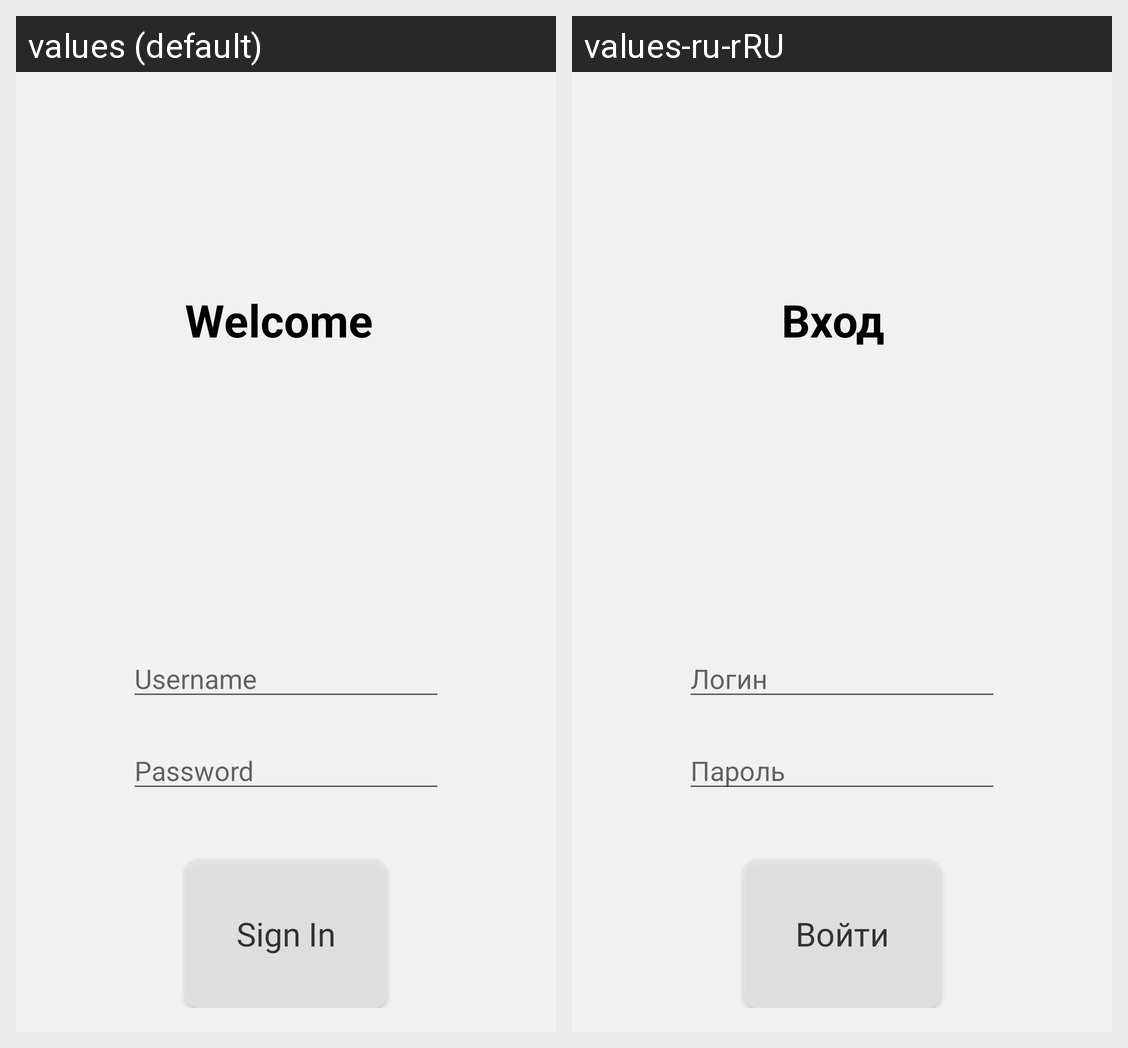

The same Android screen rendered under two of its app's locales, left to right. List the strings drawn on it with the default value and each locale's translation.
Android screen res/layout/login_fragment.xml rendered under 2 locales, left to right: values (default), values-ru-rRU. Device: Nexus 5 (rendered at 1080×1920; each locale shown at half size, 540×960, under a caption strip naming it); theme Theme.MyApplication.
Strings drawn on this screen, with the default value and each locale's value (text and hints the layout hard-codes, and strings that could not be matched under every locale, appear in the picture but are not listed):

login_top_text
  values: Welcome
  values-ru-rRU: Вход

hint_login_username
  values: Username
  values-ru-rRU: Логин

hint_login_password
  values: Password
  values-ru-rRU: Пароль

btn_string
  values: Sign In
  values-ru-rRU: Войти
